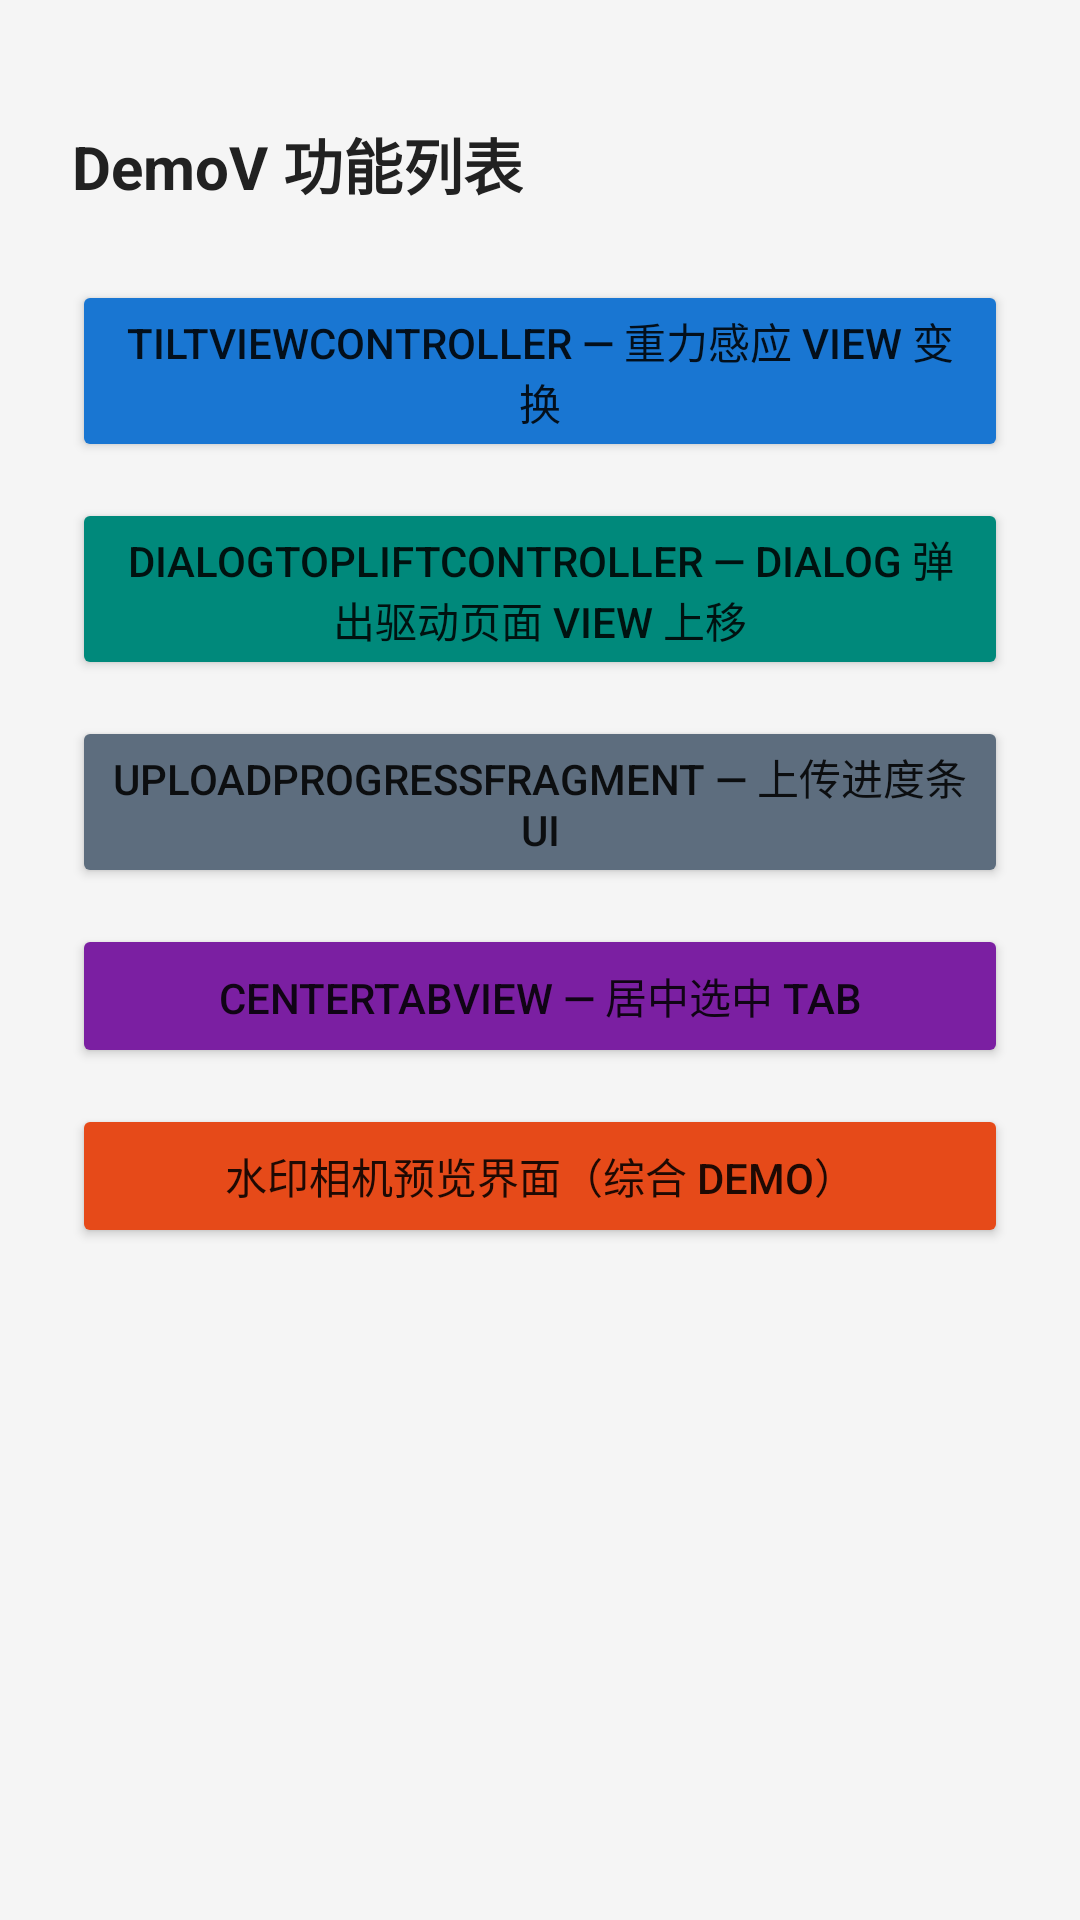

Here is an Android app screen rendered from its layout file. Give the layout XML and the strings, colors and styles it references.
<!-- AndroidManifest.xml: activity theme Theme.DemoV -->
<!-- res/layout/activity_main.xml -->
<?xml version="1.0" encoding="utf-8"?>
<LinearLayout
    xmlns:android="http://schemas.android.com/apk/res/android"
    android:layout_width="match_parent"
    android:layout_height="match_parent"
    android:orientation="vertical"
    android:padding="24dp"
    android:background="#F5F5F5">

    <TextView
        android:layout_width="wrap_content"
        android:layout_height="wrap_content"
        android:text="@string/demo_list_title"
        android:textSize="20sp"
        android:textStyle="bold"
        android:textColor="#212121"
        android:layout_marginBottom="24dp"
        android:layout_marginTop="16dp" />

    
    <Button
        android:id="@+id/btnTiltDemo"
        android:layout_width="match_parent"
        android:layout_height="wrap_content"
        android:text="@string/demo_tilt_entry"
        android:textSize="14sp"
        android:backgroundTint="#1976D2"
        android:layout_marginBottom="12dp" />

    
    <Button
        android:id="@+id/btnDialogTopLiftDemo"
        android:layout_width="match_parent"
        android:layout_height="wrap_content"
        android:text="@string/demo_dialog_top_lift_entry"
        android:textSize="14sp"
        android:backgroundTint="#00897B"
        android:layout_marginBottom="12dp" />

    
    <Button
        android:id="@+id/btnUploadProgressDemo"
        android:layout_width="match_parent"
        android:layout_height="wrap_content"
        android:text="@string/demo_upload_progress_entry"
        android:textSize="14sp"
        android:backgroundTint="#5D6D7E"
        android:layout_marginBottom="12dp" />

    
    <Button
        android:id="@+id/btnCenterTabDemo"
        android:layout_width="match_parent"
        android:layout_height="wrap_content"
        android:text="@string/demo_center_tab_entry"
        android:textSize="14sp"
        android:backgroundTint="#7B1FA2"
        android:layout_marginBottom="12dp" />

    
    <Button
        android:id="@+id/btnCameraPreview"
        android:layout_width="match_parent"
        android:layout_height="wrap_content"
        android:text="@string/demo_camera_preview_entry"
        android:textSize="14sp"
        android:backgroundTint="#E64A19" />

</LinearLayout>
<!-- resources referenced by this layout -->
<resources>
  <string name="demo_camera_preview_entry">水印相机预览界面（综合 Demo）</string>
  <string name="demo_center_tab_entry">CenterTabView — 居中选中 Tab</string>
  <string name="demo_dialog_top_lift_entry">DialogTopLiftController — Dialog 弹出驱动页面 View 上移</string>
  <string name="demo_list_title">DemoV 功能列表</string>
  <string name="demo_tilt_entry">TiltViewController — 重力感应 View 变换</string>
  <string name="demo_upload_progress_entry">UploadProgressFragment — 上传进度条 UI</string>
  <style name="Theme.DemoV" parent="Theme.AppCompat.Light.DarkActionBar">
          <item name="colorPrimary">@color/colorPrimary</item>
          <item name="colorPrimaryDark">@color/colorPrimaryDark</item>
          <item name="colorAccent">@color/colorAccent</item>
      </style>
  <!-- not gathered from this repository: default colours our renderer supplied (Android Studio template values) -->
  <color name="colorPrimary">#FF6200EE</color>
  <color name="colorPrimaryDark">#FF3700B3</color>
  <color name="colorAccent">#FF03DAC5</color>
</resources>
